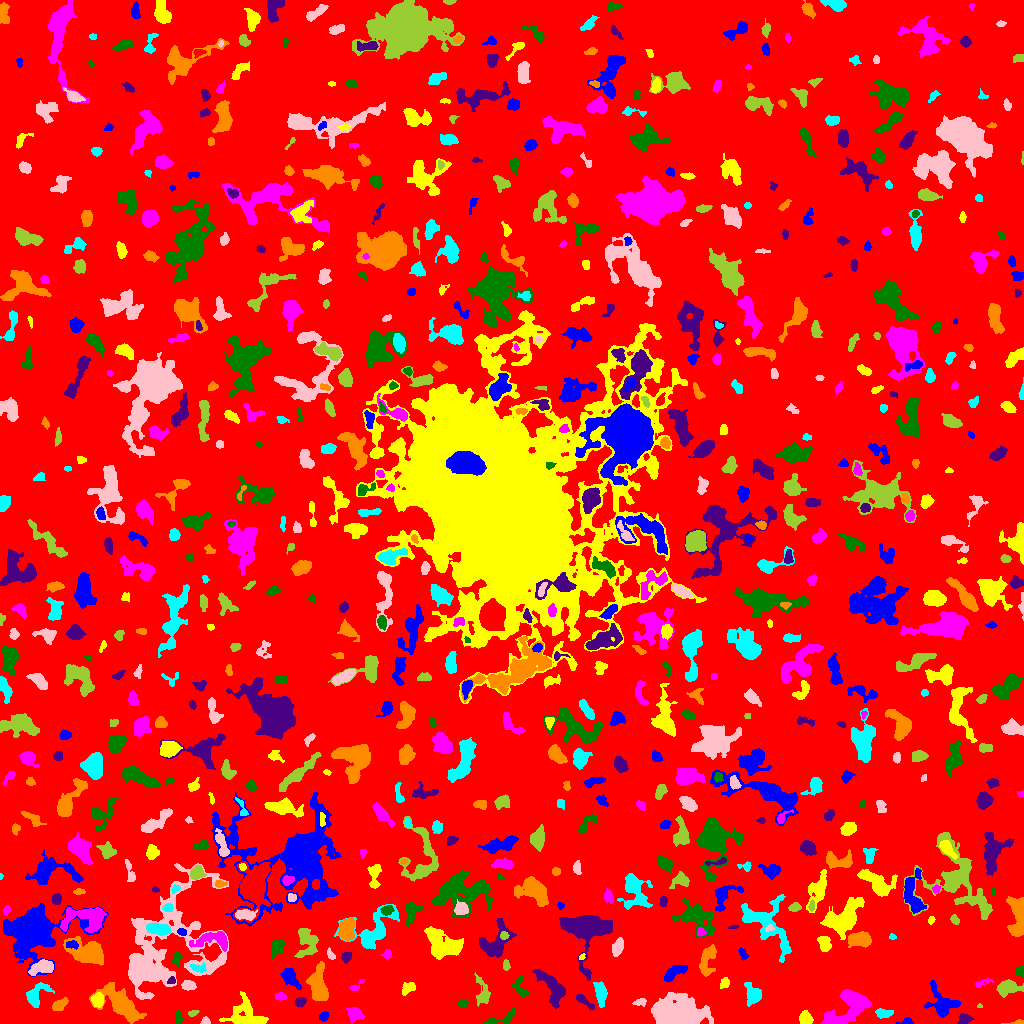

The file beside this chart, header and first rows:
ID, X, Y, A, B, theta, total_flux, mu_max, mu_median, mu_mean, R_fwhm, R_e, R10, R90, x_start, x_end, y_start, y_end, area, greylevel
0, 505.9, 512.8, 300.3, 297.6, 1.143, 1334602, 12.0, 1.0, 1.683, 55.85, 230.7, 87.6, 377.4, 0, 1023, 0, 1023, 793032, 1.683
1, 906.7, 1.986, 3.345, 1.562, 0.09442, 207.0, 5.0, 3.0, 2.836, 3.523, 2.585, 1.128, 4.029, 896, 913, 0, 6, 73, 6.836
2, 246.8, 8.505, 10.11, 7.598, -0.3718, 1466, 7.0, 2.0, 2.443, 6.676, 7.024, 2.706, 11.69, 219, 268, 0, 32, 600, 6.443
3, 354.3, 9.793, 3.443, 2.925, -0.2644, 569.0, 9.0, 2.0, 3.043, 3.785, 3.785, 1.382, 6.333, 346, 364, 0, 16, 187, 7.043
4, 503, 5.165, 9.633, 2.535, 0.352, 411.0, 4.0, 2.0, 2.163, 6.257, 4.37, 1.784, 6.77, 481, 515, 0, 15, 190, 6.163
5, 963.9, 4.257, 3.28, 2.26, 0.4178, 144.0, 3.0, 1.0, 1.125, 3.827, 3.241, 1.262, 5.015, 957, 974, 0, 10, 128, 6.125
6, 1017, 1.008, 5.558, 1.023, 0.0757, 124.0, 5.0, 2.0, 2.214, 2.523, 2.185, 0.7979, 3.656, 1001, 1023, 0, 4, 56, 6.214
7, 883.5, 10.09, 4.106, 2.139, -0.03261, 391.0, 7.0, 3.0, 2.773, 3.568, 3.656, 1.382, 5.726, 875, 893, 5, 15, 141, 6.773
8, 205.4, 2.053, 2.183, 1.803, -0.009278, 170.0, 6.0, 3.0, 2.833, 3.141, 2.394, 0.7979, 3.742, 200, 210, 0, 7, 60, 6.833
9, 192.6, 10.4, 2.543, 1.345, 0.1862, 126.0, 5.0, 2.0, 2.136, 2.764, 2.326, 0.7979, 3.656, 188, 199, 7, 13, 59, 6.136
10, 20.75, 4.031, 5.079, 2.11, -0.08139, 522.0, 9.0, 2.0, 2.868, 3.385, 3.613, 1.262, 6.232, 10, 31, 0, 9, 182, 6.868
11, 323.8, 7.067, 2.485, 1.993, 0.823, 225.0, 6.0, 3.0, 2.679, 3.785, 2.877, 1.128, 4.406, 319, 329, 2, 12, 84, 6.679
12, 805.5, 4.479, 3.009, 2.782, -0.6198, 710.0, 11.0, 4.0, 4.522, 4.184, 3.568, 1.382, 5.754, 799, 813, 0, 13, 157, 8.522
13, 849.4, 16.32, 13.33, 6.584, 0.6212, 4027, 13.0, 5.0, 4.893, 7.203, 9.062, 3.29, 14.25, 820, 871, 0, 34, 823, 7.893
14, 178.5, 5.113, 3.27, 1.69, -1.485, 195.0, 5.0, 2.0, 2.241, 3.338, 2.932, 0.9772, 4.549, 175, 182, 0, 13, 87, 6.241
15, 300.8, 22.25, 2.599, 2.231, 0.3109, 165.0, 6.0, 2.0, 1.65, 2.459, 2.985, 0.9772, 4.72, 295, 306, 16, 26, 100, 7.65
16, 120.4, 19.93, 12.22, 5.279, -0.7151, 3719, 12.0, 4.0, 4.486, 9.027, 8.759, 3.338, 14.09, 89, 146, 0, 41, 829, 7.486
17, 35.07, 27.31, 6.652, 3.921, 0.9023, 816.0, 9.0, 2.0, 2.615, 4.222, 4.787, 1.784, 8.463, 26, 54, 16, 41, 312, 6.615
18, 639.6, 21.1, 3.516, 1.658, 0.1566, 137.0, 4.0, 1.0, 1.593, 3.478, 2.706, 0.9772, 4.478, 632, 646, 17, 25, 86, 6.593
19, 979.5, 17.0, 1.08, 0.9574, 0.0, 48.0, 5.0, 2.0, 2.0, 1.784, 1.262, 0.0, 1.954, 977, 982, 16, 20, 24, 7.0
20, 432.7, 11.79, 5.742, 2.508, 1.142, 435.0, 6.0, 2.0, 2.254, 4.82, 4.184, 1.596, 6.794, 425, 439, 0, 24, 193, 6.254
21, 942.9, 20.26, 8.552, 6.087, -0.6727, 1086, 7.0, 2.0, 2.267, 5.202, 6.482, 2.326, 10.57, 924, 960, 6, 43, 479, 6.267
22, 97.61, 23.31, 3.11, 2.737, -1.495, 755.0, 11.0, 4.0, 4.778, 4.406, 3.7, 1.493, 5.944, 91, 103, 16, 31, 158, 10.78
23, 280, 27.11, 2.889, 1.85, -0.1314, 321.0, 7.0, 3.5, 3.821, 3.656, 2.985, 1.128, 4.583, 275, 286, 23, 31, 84, 6.821
24, 463.4, 19.88, 2.402, 1.914, 0.4526, 148.0, 4.0, 2.0, 1.85, 3.949, 2.646, 0.9772, 4.068, 457, 468, 16, 24, 80, 6.85
25, 583.0, 23.22, 6.549, 1.615, -0.6548, 161.0, 3.0, 1.0, 1.158, 3.909, 3.09, 1.262, 4.951, 576, 594, 14, 29, 139, 8.158
26, 59.86, 19.24, 4.348, 2.206, 0.5632, 445.0, 6.0, 3.0, 2.853, 5.262, 3.785, 1.493, 5.917, 52, 68, 13, 26, 156, 6.853
27, 753.5, 28.82, 4.172, 3.465, -1.433, 905.0, 12.0, 2.0, 3.303, 4.222, 4.222, 1.596, 7.506, 744, 761, 17, 41, 274, 7.303
28, 678.4, 9.866, 12.49, 7.243, 0.1069, 11413, 39.0, 6.0, 8.152, 5.323, 10.05, 3.241, 17.57, 651, 713, 0, 31, 1400, 11.15
29, 482.7, 29.9, 7.036, 3.37, -1.416, 488.0, 6.0, 1.0, 1.906, 4.72, 4.549, 1.693, 7.979, 474, 490, 17, 51, 256, 5.906
30, 886.1, 37.32, 6.043, 1.883, -0.6505, 387.0, 6.0, 3.0, 2.888, 5.109, 3.949, 1.382, 5.917, 879, 898, 30, 46, 134, 5.888
31, 289.5, 46.25, 5.113, 2.957, -0.9488, 832.0, 8.0, 3.0, 3.289, 5.698, 4.652, 1.871, 7.527, 280, 301, 34, 55, 253, 8.289
32, 407.9, 35.18, 3.805, 2.48, 0.5711, 325.0, 5.0, 2.0, 2.321, 4.478, 3.868, 1.493, 5.809, 402, 415, 28, 41, 140, 6.321
33, 356.6, 37.69, 4.812, 1.72, 0.7265, 146.0, 3.0, 2.0, 1.759, 4.107, 3.09, 1.128, 4.618, 350, 364, 33, 44, 83, 5.759
34, 520.2, 36.15, 5.812, 2.988, -1.2, 299.0, 4.0, 2.0, 1.749, 5.67, 4.334, 1.596, 6.604, 512, 529, 26, 47, 171, 5.749
35, 171.8, 43.11, 1.997, 1.785, 0.2437, 134.0, 4.0, 2.0, 2.393, 3.7, 2.326, 0.9772, 3.656, 167, 175, 40, 47, 56, 9.393
36, 318.4, 39.07, 9.163, 4.135, -1.442, 1605, 8.0, 3.0, 3.063, 7.959, 6.979, 2.764, 10.9, 306, 328, 23, 62, 524, 7.063
37, 600.3, 30.25, 5.882, 2.538, -1.421, 662.0, 7.0, 3.0, 2.702, 4.72, 4.72, 1.784, 7.464, 593, 607, 16, 42, 245, 7.702
38, 188.1, 37.9, 3.335, 2.278, -0.106, 348.0, 6.0, 3.0, 2.677, 4.618, 3.478, 1.382, 5.47, 181, 196, 33, 43, 130, 6.677
39, 1007, 36.28, 5.247, 2.906, 0.08052, 1315, 15.0, 3.0, 4.458, 4.37, 4.442, 1.693, 7.715, 996, 1023, 26, 44, 295, 8.458
40, 628.8, 37.34, 3.772, 2.738, 0.7984, 495.0, 6.0, 3.0, 3.075, 5.382, 4.068, 1.693, 6.283, 623, 637, 31, 44, 161, 7.075
41, 674.2, 50.69, 6.695, 2.475, 0.5101, 743.0, 7.0, 3.0, 3.07, 5.382, 4.652, 1.871, 7.464, 664, 687, 42, 58, 242, 7.07
42, 724.7, 40.54, 2.717, 2.066, 1.204, 263.0, 6.0, 3.0, 2.828, 4.107, 2.985, 1.262, 4.583, 720, 729, 35, 46, 93, 6.828
43, 982.6, 40.57, 5.201, 1.563, 0.3408, 169.0, 3.0, 2.0, 1.798, 4.26, 3.192, 1.262, 4.886, 975, 993, 36, 45, 94, 5.798
44, 1020, 52.21, 2.337, 2.105, -0.8222, 207.0, 5.0, 3.0, 2.724, 3.7, 2.706, 1.128, 4.146, 1015, 1023, 46, 57, 76, 6.724
45, 553.8, 34.94, 9.819, 4.276, -0.9358, 1581, 9.0, 2.0, 3.106, 5.971, 6.308, 2.459, 10.63, 532, 565, 15, 54, 509, 7.106
46, 88.61, 71.57, 9.065, 4.842, -0.2499, 4526, 23.0, 5.0, 6.695, 6.129, 6.887, 2.585, 11.94, 63, 103, 58, 87, 676, 11.7
47, 198.2, 55.36, 4.237, 2.025, -0.1613, 245.0, 4.0, 2.0, 2.13, 5.14, 3.432, 1.382, 5.323, 190, 206, 51, 61, 115, 10.13
48, 42.95, 56.23, 6.151, 3.172, 0.2525, 1466, 13.0, 4.0, 5.199, 5.046, 5.015, 1.954, 8.234, 28, 53, 48, 64, 282, 10.2
49, 506.2, 57.97, 2.394, 1.642, -1.501, 152.0, 5.0, 2.0, 2.171, 2.706, 2.394, 0.9772, 3.949, 503, 510, 53, 64, 70, 7.171
50, 241.4, 63.29, 6.766, 3.413, 1.283, 870.0, 10.0, 2.0, 2.816, 4.26, 4.754, 1.693, 8.215, 234, 251, 47, 81, 309, 6.816
51, 742.9, 69.14, 3.179, 1.733, -1.128, 153.0, 4.0, 2.0, 1.8, 3.827, 2.877, 0.9772, 4.652, 738, 748, 63, 76, 85, 5.8
52, 581.2, 65.63, 1.772, 1.115, 0.9196, 57.0, 4.0, 1.0, 1.583, 2.257, 1.596, 0.5642, 2.585, 579, 585, 64, 70, 36, 8.583
53, 387.5, 69.02, 2.026, 1.832, -0.0, 94.0, 3.0, 1.0, 1.221, 3.09, 2.459, 0.9772, 3.827, 380, 391, 65, 74, 77, 7.221
54, 176.7, 65.86, 3.163, 2.14, 1.081, 215.0, 5.0, 2.0, 2.172, 3.29, 2.985, 1.128, 4.918, 171, 182, 57, 71, 99, 7.172
55, 346.4, 66.58, 2.632, 2.082, 0.8108, 315.0, 6.0, 3.0, 3.247, 4.222, 2.932, 1.262, 4.72, 341, 351, 60, 71, 97, 7.247
56, 707.1, 62.67, 9.105, 3.331, 1.289, 716.0, 5.0, 2.0, 2.144, 6.077, 5.382, 2.111, 8.831, 699, 716, 47, 79, 334, 6.144
57, 372.7, 92.43, 13.82, 8.127, 0.6437, 2605, 9.0, 3.0, 3.419, 7.818, 8.519, 3.338, 14.01, 334, 399, 74, 119, 762, 6.419
58, 330.7, 68.57, 2.864, 1.538, -1.041, 145.0, 4.0, 2.0, 2.042, 3.868, 2.585, 0.9772, 4.107, 327, 335, 64, 76, 71, 7.042
59, 306.6, 82.84, 7.678, 4.882, -1.431, 1164, 10.0, 3.0, 2.818, 4.618, 6.18, 2.326, 9.674, 294, 318, 66, 95, 413, 6.818
... 741 more rows
